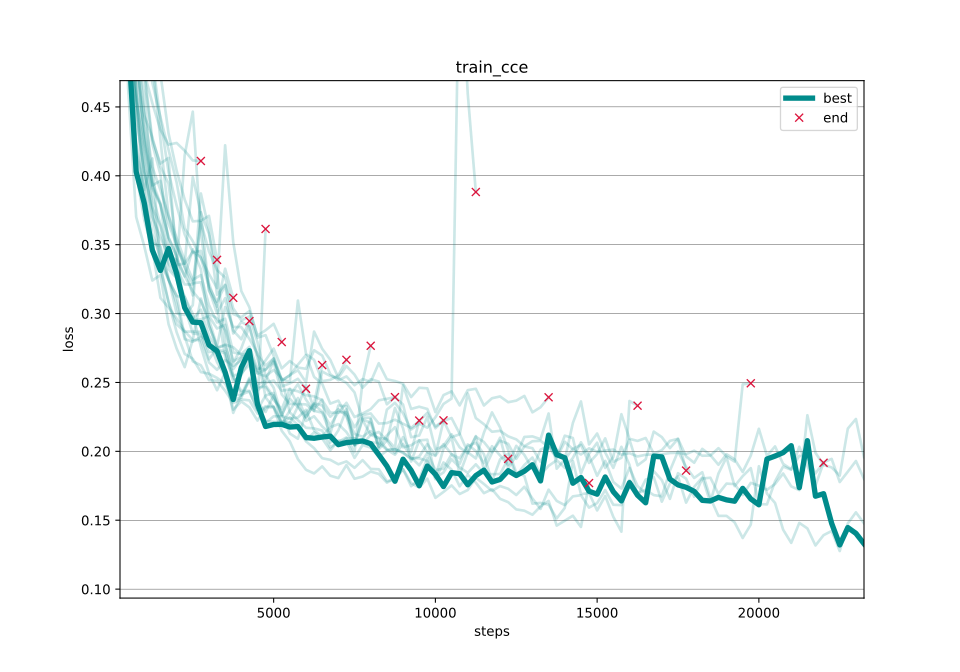

The table this chart was drawn from, first rows:
steps, 000, 001, 002, 003, 004, 005, 006, 007, 008, 009, 010, 011, 012, 013, 014, 015, 016, 017, 018, 019, 020, 021, 022
250, 2.095, 0.9924, 1.192, 2.268, 1.491, 1.192, 0.8981, 1.126, 1.331, 0.9383, 1.028, 1.132, 0.9935, 1.077, 2.274, 1.124, 1.106, 1.013, 0.9699, 1.186, 1.1, 0.8812, 1.121
500, 1.007, 0.5204, 0.5583, 1.054, 0.8747, 0.6008, 0.4944, 0.577, 0.6231, 0.5065, 0.534, 0.5328, 0.5445, 0.5411, 1.319, 0.6175, 0.6349, 0.5017, 0.486, 0.683, 0.6148, 0.4639, 0.5553
750, 0.7982, 0.4425, 0.4629, 0.7197, 0.7419, 0.4904, 0.4194, 0.4856, 0.5241, 0.4234, 0.464, 0.4485, 0.4823, 0.4772, 0.841, 0.5291, 0.5266, 0.403, 0.402, 0.5674, 0.5048, 0.3701, 0.4608
1000, 0.7286, 0.4029, 0.4264, 0.6245, 0.684, 0.4593, 0.3878, 0.4321, 0.4766, 0.3896, 0.3725, 0.3989, 0.445, 0.433, 0.8066, 0.4722, 0.4752, 0.3801, 0.3678, 0.507, 0.4438, 0.3489, 0.4102
1250, 0.6632, 0.3726, 0.393, 0.5174, 0.6258, 0.3925, 0.3512, 0.3909, 0.4261, 0.4126, 0.3469, 0.3574, 0.4063, 0.3958, , 0.4231, 0.4527, 0.346, 0.3465, 0.4823, 0.4279, 0.324, 0.3701
1500, 0.6264, 0.3346, 0.3964, 0.4739, 0.5901, 0.3795, 0.3488, 0.3786, 0.4088, 0.3324, 0.3113, 0.3412, 0.3896, 0.3798, , 0.4009, 0.4334, 0.3313, 0.3363, 0.4262, 0.4066, 0.328, 0.3553
1750, 0.5886, 0.3083, 0.3653, 0.4309, 0.5555, 0.3552, 0.3243, 0.355, 0.413, 0.3084, 0.3044, 0.3244, 0.3709, 0.3363, , 0.3498, 0.4226, 0.3472, 0.3249, 0.3713, 0.3943, 0.2924, 0.3417
2000, , 0.2922, 0.3498, 0.4038, 0.52, 0.3424, 0.313, 0.3413, 0.3352, 0.2866, 0.2964, 0.3126, 0.3549, 0.3264, , 0.3327, 0.4238, 0.3292, 0.3073, 0.3497, 0.3488, 0.2746, 0.339
2250, , 0.2868, 0.3335, 0.3827, 0.4991, 0.3045, 0.2834, 0.3269, 0.3363, 0.2707, 0.2873, 0.3121, 0.3386, 0.3123, , 0.3211, 0.4182, 0.3043, 0.2815, 0.3362, 0.334, 0.2611, 0.3271
2500, , 0.287, 0.322, 0.3669, , 0.2856, 0.2654, 0.3466, 0.3991, 0.2672, 0.2808, 0.2997, 0.3245, 0.2954, , 0.3211, 0.4111, 0.2938, 0.2795, 0.345, 0.3132, 0.281, 0.3161
2750, , 0.2866, 0.3227, 0.3674, , 0.2847, 0.2624, 0.3322, 0.3731, 0.2575, 0.2807, 0.2759, 0.3279, 0.2958, , 0.3663, 0.4107, 0.2934, 0.2832, 0.3407, 0.3872, 0.3109, 0.309
3000, , 0.2721, 0.2998, 0.3709, , 0.2668, 0.2517, 0.2915, 0.3579, 0.2564, 0.2646, 0.2565, 0.3062, 0.2981, , 0.3451, , 0.2772, 0.28, 0.3193, 0.3606, 0.2911, 0.2956
3250, , 0.273, 0.2966, 0.339, , 0.2749, 0.2512, 0.2752, 0.3316, 0.2533, 0.2592, 0.2443, 0.2935, 0.2891, , 0.3315, , 0.2728, 0.2647, 0.3086, 0.3136, 0.2762, 0.2763
3500, , 0.2711, 0.2879, , , 0.2768, 0.2439, 0.2775, 0.2792, 0.2492, 0.2663, 0.2573, 0.2963, 0.2918, , 0.3262, , 0.2574, 0.2543, 0.3205, 0.3211, 0.2549, 0.3047
3750, , 0.255, 0.2653, , , 0.2597, 0.2351, 0.2755, 0.2549, 0.2377, 0.262, 0.2419, 0.2718, 0.2644, , 0.3038, , 0.2376, 0.2303, 0.2855, 0.2996, 0.2279, 0.2903
4000, , 0.2566, 0.2686, , , 0.268, 0.2377, 0.2701, 0.2411, 0.2389, 0.2661, 0.2403, 0.2705, 0.2749, , 0.295, , 0.2608, 0.2362, 0.2939, 0.2974, 0.2413, 0.2901
4250, , 0.263, 0.2698, , , 0.2729, 0.237, 0.2713, 0.2533, 0.2524, 0.2707, 0.2514, 0.2759, 0.2909, , 0.2979, , 0.2731, 0.2319, 0.2906, 0.3018, 0.2434, 0.2817
4500, , 0.2441, 0.2566, , , 0.2582, 0.2274, 0.232, 0.2332, 0.2467, 0.2566, 0.2357, 0.2602, 0.27, , 0.2793, , 0.2342, 0.2223, 0.2673, 0.284, 0.2302, 0.271
4750, , 0.2498, 0.2545, , , 0.266, 0.2327, 0.2221, 0.2206, 0.2466, 0.2591, 0.2286, 0.2594, 0.2624, , 0.255, , 0.218, 0.2319, 0.2479, 0.2879, 0.2405, 0.2391
5000, , 0.2514, 0.2591, , , 0.2746, 0.2326, 0.2214, 0.2254, 0.2373, 0.2675, 0.2408, 0.2648, 0.2673, , 0.2462, , 0.2195, 0.232, 0.2395, 0.2926, 0.2424, 0.2318
5250, , 0.2439, 0.2528, , , 0.2602, 0.2206, 0.2213, 0.2255, 0.2307, 0.2472, 0.2277, 0.2413, 0.2509, , 0.2258, , 0.2196, 0.22, 0.2265, 0.2793, 0.2199, 0.2149
5500, , 0.2449, 0.2282, , , 0.2656, 0.2247, 0.2211, 0.2237, 0.2455, 0.2493, 0.2129, 0.2344, 0.2554, , 0.2406, , 0.2176, 0.2296, 0.2381, , 0.2203, 0.2072
5750, , 0.2436, 0.2226, , , 0.2608, 0.219, 0.2165, 0.2246, 0.2336, 0.2526, 0.2091, 0.2343, 0.2589, , 0.2488, , 0.218, 0.2387, 0.2321, , 0.2326, 0.1944
6000, , 0.2407, 0.2171, , , 0.2599, 0.2083, 0.2072, 0.2301, 0.2221, 0.2454, 0.2282, 0.2341, 0.2501, , 0.2375, , 0.21, 0.2245, 0.2249, , 0.2481, 0.1866
6250, , 0.2399, 0.2167, , , 0.2734, 0.2137, 0.2023, 0.2152, 0.2254, , 0.2348, 0.2292, 0.2869, , 0.2294, , 0.2095, 0.2348, 0.234, , 0.2306, 0.1839
6500, , 0.2372, 0.2151, , , 0.2695, 0.2093, 0.195, 0.2109, 0.2181, , 0.2626, 0.258, 0.2745, , 0.2281, , 0.2104, 0.2333, 0.2287, , 0.2376, 0.1891
6750, , 0.2281, 0.203, , , 0.256, 0.2008, 0.1938, 0.2174, 0.2127, , , 0.2547, 0.2665, , 0.2131, , 0.211, 0.2251, 0.2188, , 0.2063, 0.1823
7000, , 0.228, 0.2068, , , 0.2516, 0.2078, 0.1906, 0.2198, 0.2332, , , 0.2531, 0.2534, , 0.204, , 0.2049, 0.2306, 0.2284, , 0.2152, 0.1806
7250, , 0.2352, 0.2101, , , 0.2544, 0.2074, 0.1927, 0.214, 0.2327, , , 0.2497, 0.2619, , 0.2093, , 0.2063, 0.2257, 0.2284, , 0.2305, 0.19
7500, , 0.2249, 0.1993, , , 0.248, 0.1952, 0.188, 0.2051, 0.2048, , , 0.2428, 0.2557, , 0.2095, , 0.207, 0.204, 0.2175, , 0.2044, 0.1801
7750, , 0.2274, 0.2508, , , 0.2524, 0.2046, 0.1936, 0.2072, 0.2243, , , 0.2227, 0.2462, , 0.2055, , 0.2076, 0.2232, 0.2262, , 0.2074, 0.1817
8000, , 0.2306, 0.2766, , , 0.2504, 0.2027, 0.1872, 0.2065, 0.2244, , , 0.2119, 0.2523, , 0.2119, , 0.2055, 0.2206, 0.2275, , 0.2234, 0.1853
8250, , 0.2371, , , , 0.264, 0.196, 0.187, 0.206, 0.2028, , , 0.2097, 0.2506, , 0.214, , 0.1975, 0.2032, 0.2202, , 0.2015, 0.1836
8500, , 0.2381, , , , 0.2523, 0.2005, 0.1783, 0.2012, 0.2302, , , 0.209, 0.2341, , 0.208, , 0.1893, 0.2115, 0.2205, , 0.2078, 0.1773
8750, , 0.2394, , , , 0.251, 0.2017, 0.1796, 0.1975, 0.2353, , , 0.2024, 0.2393, , 0.1988, , 0.1783, 0.2175, 0.2229, , 0.2315, 0.1805
9000, , , , , , 0.2491, 0.1988, 0.1871, 0.2054, 0.2277, , , 0.248, 0.234, , 0.2103, , 0.1943, 0.2029, 0.22, , 0.2167, 0.1869
9250, , , , , , 0.2394, 0.1948, 0.177, 0.1956, 0.2158, , , 0.2308, 0.2102, , 0.1993, , 0.1862, 0.2044, 0.217, , 0.1926, 0.1747
9500, , , , , , 0.2461, 0.1949, 0.1737, 0.1898, 0.22, , , 0.2324, 0.2115, , 0.2223, , 0.1751, 0.208, 0.222, , 0.2079, 0.1796
9750, , , , , , 0.2457, 0.1931, 0.1802, 0.1987, 0.2172, , , 0.2307, 0.2251, , , , 0.1893, 0.1993, 0.2279, , 0.2084, 0.195
10000, , , , , , 0.2285, 0.181, 0.1662, 0.1864, 0.2247, , , 0.2167, 0.2013, , , , 0.1834, 0.1967, 0.218, , 0.1814, 0.1797
10250, , , , , , 0.2408, 0.1846, 0.1705, 0.1874, 0.2344, , , 0.2225, 0.204, , , , 0.1745, 0.2052, 0.2223, , 0.2019, 0.1919
10500, , , , , , 0.2435, 0.1942, 0.1753, 0.1979, 0.2383, , , , 0.2124, , , , 0.1846, 0.1981, 0.2103, , 0.2099, 0.1868
10750, , , , , , 0.2333, 0.1884, 0.169, 0.1949, 0.5728, , , , 0.2029, , , , 0.1838, 0.1909, 0.2124, , 0.1834, 0.1746
11000, , , , , , 0.2444, 0.1844, 0.1719, 0.2038, 0.4597, , , , 0.1985, , , , 0.1757, 0.205, 0.242, , 0.1992, 0.183
11250, , , , , , 0.2454, 0.1906, 0.1808, 0.2062, 0.3882, , , , 0.2106, , , , 0.1824, 0.2002, 0.2241, , 0.2111, 0.1773
11500, , , , , , 0.2333, 0.1839, 0.1763, 0.1979, , , , , 0.2068, , , , 0.1863, 0.1914, 0.2197, , 0.1864, 0.1697
11750, , , , , , 0.2385, 0.1834, 0.1712, 0.1779, , , , , 0.1994, , , , 0.1777, 0.2037, 0.2142, , 0.1988, 0.1725
12000, , , , , , 0.2398, 0.1835, 0.1748, 0.1942, , , , , 0.2077, , , , 0.1796, 0.197, 0.2149, , 0.2099, 0.1655
12250, , , , , , 0.2357, 0.1945, 0.1728, 0.1982, , , , , 0.2055, , , , 0.186, 0.1902, 0.2109, , 0.1878, 0.1631
12500, , , , , , 0.2368, , 0.1683, 0.1822, , , , , 0.1946, , , , 0.1825, 0.204, 0.2087, , 0.1969, 0.1578
12750, , , , , , 0.2402, , 0.1743, 0.1901, , , , , 0.2035, , , , 0.1856, 0.1974, 0.2037, , 0.2104, 0.1569
13000, , , , , , 0.2283, , 0.1658, 0.1955, , , , , 0.2023, , , , 0.1903, 0.1872, 0.2073, , 0.2108, 0.154
13250, , , , , , 0.232, , 0.1582, 0.1829, , , , , 0.1924, , , , 0.1785, 0.2012, 0.2076, , 0.2088, 0.16
13500, , , , , , 0.2392, , 0.1722, 0.1895, , , , , 0.2036, , , , 0.2118, 0.2041, 0.2032, , 0.2275, 0.164
13750, , , , , , , , 0.164, 0.1936, , , , , 0.2013, , , , 0.1976, 0.1958, 0.1951, , 0.1874, 0.1461
14000, , , , , , , , 0.161, 0.188, , , , , 0.1941, , , , 0.1953, 0.2114, 0.2069, , 0.1941, 0.1497
14250, , , , , , , , 0.1673, 0.1952, , , , , 0.2018, , , , 0.1769, 0.2097, 0.2015, , 0.2206, 0.1533
14500, , , , , , , , 0.1681, 0.2066, , , , , 0.2046, , , , 0.181, 0.1839, 0.1977, , 0.2362, 0.1451
14750, , , , , , , , 0.1591, 0.1967, , , , , 0.1916, , , , 0.171, 0.1982, 0.2022, , 0.205, 0.177
15000, , , , , , , , 0.1625, 0.1822, , , , , 0.1981, , , , 0.1689, 0.2063, 0.1997, , 0.2129, 
... 33 more rows
